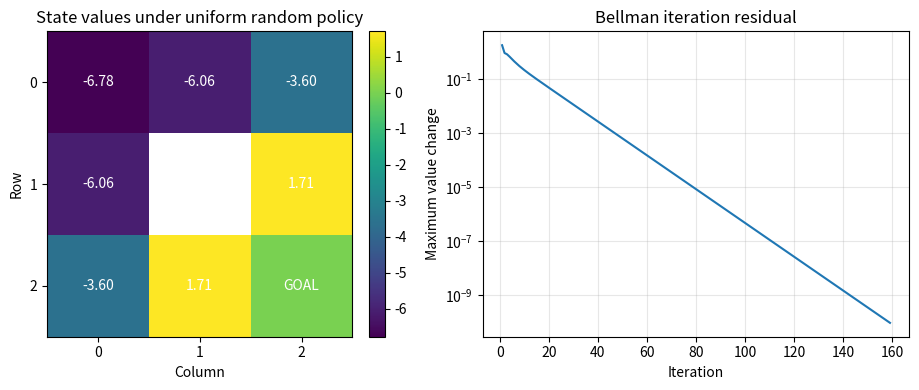

Recreate this plot in Python. (Note: this script raises an exception after producing the figure.)
"""实验 1：GridWorld 环境建模与固定策略的贝尔曼迭代评估。

环境：3×3 网格，障碍 (1, 1)，终点 (2, 2)。
策略：在每个普通状态等概率选择上、下、左、右四个动作。
目标：计算固定策略的状态价值 V^pi，而不是寻找最优策略。
"""

from pathlib import Path

import matplotlib.pyplot as plt
import numpy as np


# 网格坐标统一使用 (row, col)：左上角为 (0, 0)，向下行号增加，向右列号增加。
ROWS, COLS = 3, 3
WALL = (1, 1)          # 障碍格：不可进入，也不参与价值更新
GOAL = (2, 2)          # 终点格：到达后回合结束，后续价值为 0
STEP_REWARD = -1.0     # 普通移动及撞墙、越界（原地不动）的单步奖励
GOAL_REWARD = 10.0     # 从其他位置进入终点时获得的奖励
GAMMA = 0.9            # 折扣因子
THETA = 1e-10          # 最大价值变化量小于该阈值时停止迭代
MAX_ITERATIONS = 10000 # 防止意外情况下无限循环

# 动作编号：0=上、1=下、2=左、3=右；每项表示 (行变化, 列变化)。
ACTIONS = [(-1, 0), (1, 0), (0, -1), (0, 1)]


def step(state, action):
    """执行一个动作，返回 (下一状态, 即时奖励, 是否终止)。

    当前环境为确定性 MDP，所以给定 state 和 action 后结果唯一。
    即使动作导致撞墙或越界，该动作也消耗一个时间步并得到 STEP_REWARD。
    """
    if state == GOAL:
        # 终止状态不再产生新的奖励。
        return GOAL, 0.0, True

    dr, dc = ACTIONS[action]
    nr, nc = state[0] + dr, state[1] + dc

    # 越界或撞上障碍时，智能体保持在原来的状态。
    if not (0 <= nr < ROWS and 0 <= nc < COLS) or (nr, nc) == WALL:
        next_state = state
    else:
        next_state = (nr, nc)

    if next_state == GOAL:
        return next_state, GOAL_REWARD, True
    return next_state, STEP_REWARD, False


def evaluate_uniform_random_policy():
    """使用同步贝尔曼更新，评估四个动作等概率的固定策略。

    数学形式：V_{k+1}(s) = 1/4 * sum_a [r(s,a) + gamma * V_k(s'_a)]。
    因为本环境的转移确定，内层对下一状态的概率求和退化成唯一结果。
    返回：状态价值矩阵、每轮最大变化量、实际迭代轮数。
    """
    values = np.zeros((ROWS, COLS), dtype=float)  # V_0(s)=0
    deltas = []                                    # 记录收敛过程

    for iteration in range(1, MAX_ITERATIONS + 1):
        # 同步更新：本轮所有状态都只能读取旧数组 values。
        new_values = values.copy()

        for row in range(ROWS):
            for col in range(COLS):
                state = (row, col)
                if state in (WALL, GOAL):
                    continue  # 障碍不是可访问状态；终点后续价值固定为 0

                action_values = []
                for action in range(len(ACTIONS)):
                    next_state, reward, _ = step(state, action)

                    # 一个动作对应的贝尔曼备份：r + gamma * V_k(s')。
                    # values[next_state] 使用 NumPy 二维索引 (row, col)。
                    q = reward + GAMMA * values[next_state]
                    action_values.append(q)

                # pi(a|s)=1/4，故四个动作的加权期望就是算术平均。
                # 这是固定策略的期望更新，不是对动作取最大值。
                new_values[state] = np.mean(action_values)

        # 无穷范数误差指标：本轮全部状态估计值的最大绝对变化。
        delta = np.max(np.abs(new_values - values))
        deltas.append(delta)
        values = new_values

        if delta < THETA:
            break
    else:
        print("警告：达到最大迭代次数，尚未达到设定的收敛阈值。")

    return values, np.asarray(deltas), iteration


def plot_result(values, deltas):
    """绘制状态价值热力图与贝尔曼更新变化曲线，并保存到 figures/。"""
    fig, axes = plt.subplots(1, 2, figsize=(10, 4))

    # 左图：障碍格没有状态价值，设成 NaN 以区别于数值 0。
    view = values.copy()
    view[WALL] = np.nan
    image = axes[0].imshow(view, cmap="viridis")
    fig.colorbar(image, ax=axes[0], fraction=0.046, pad=0.04)

    for row in range(ROWS):
        for col in range(COLS):
            state = (row, col)
            if state == WALL:
                label = "WALL"
            elif state == GOAL:
                label = "GOAL"
            else:
                label = f"{values[state]:.2f}"
            axes[0].text(col, row, label, ha="center", va="center",
                         fontsize=10, color="white")

    axes[0].set_title("State values under uniform random policy")
    axes[0].set_xticks(range(COLS))
    axes[0].set_yticks(range(ROWS))
    axes[0].set_xlabel("Column")
    axes[0].set_ylabel("Row")

    # 右图：每轮 max_s |V_{k+1}(s)-V_k(s)|，使用对数纵轴便于观察收敛。
    axes[1].semilogy(np.arange(1, len(deltas) + 1), deltas)
    axes[1].set_title("Bellman iteration residual")
    axes[1].set_xlabel("Iteration")
    axes[1].set_ylabel("Maximum value change")
    axes[1].grid(True, alpha=0.3)

    fig.tight_layout()
    figures_dir = Path(__file__).resolve().parent / "figures"
    figures_dir.mkdir(parents=True, exist_ok=True)
    output_path = figures_dir / "01_gridworld_policy_evaluation.png"
    fig.savefig(output_path, dpi=160)
    plt.close(fig)
    return output_path


if __name__ == "__main__":
    values, deltas, iterations = evaluate_uniform_random_policy()
    print(f"收敛迭代轮数：{iterations}；最终最大变化量：{deltas[-1]:.3e}")

    # 障碍格不是有效状态，打印时用 nan 标识。
    display_values = values.copy()
    display_values[WALL] = np.nan
    print("固定随机策略下的状态价值矩阵：")
    print(np.round(display_values, 4))

    print(f"实验图片保存位置：{plot_result(values, deltas)}")
